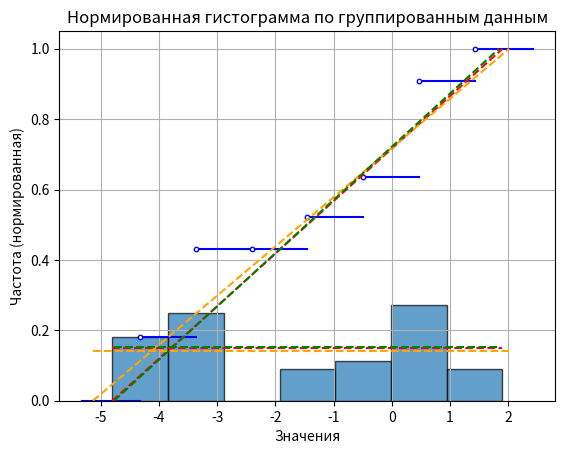

The matplotlib source for this figure:
import math
import numpy as np
from collections import Counter
import matplotlib.pyplot as plt
import pandas as pd

# Исходная выборка данных
data = [0.83, 0.56, 1.58, 0.81, 0.89, 0.19, -1.77, -0.89, -3.99, -0.40, 0.48, -0.74, -3.43, -3.47, -4.55, -1.51, 1.29, -3.09, -0.76, 0.80, -4.77, 0.75, -1.13, -3.03, -3.60, -3.65, -3.67, -0.13, -3.22, -3.56, 0.75, 0.99, -1.12, -4.42, -4.60, -4.35, 0.36, -3.80, 0.18, -3.43, 0.39, -3.85, 1.84, -4.63]

# Функция для создания вариационного ряда в виде таблицы
def create_variation_series(data_in_f):
    data_counter = Counter(data_in_f)

    values = list(data_counter.keys())
    frequencies = list(data_counter.values())

    values_str = [val for val in values]
    probabilities_str = [freq for freq in frequencies]

    df = pd.DataFrame([values_str, probabilities_str])
    print(df.to_string(index=False, header=False))

    return df

# Расчет размеров бакетов и частот попадания
def group_and_count(data_for_f):
    min_value = min(data_for_f)
    max_value = max(data_for_f)
    min_value_rounded = math.floor(min_value * 10) / 10.0
    max_value_rounded = math.ceil(max_value * 10) / 10.0

    # Вычисляем количество интервалов по формуле Стерджеса
    n = len(data_for_f)
    k = math.ceil(1 + math.log2(n))
    print(f'k = {k}')
    h = (max_value_rounded - min_value_rounded) / k
    print(f'h = {h:.2f}')

    # Строим интервалы и группируем данные
    bins = [min_value_rounded + i * h for i in range(k + 1)]
    grouped_data = pd.cut(data_for_f, bins, right=False)
    frequencies = grouped_data.value_counts()
    otn_frequencies = frequencies/n
    bin_centers = [(bins[i] + bins[i + 1]) / 2 for i in range(len(bins) - 1)]

    # Создаем DataFrame для отображения
    df = pd.DataFrame({
        'Интервал': [f'[{bins[i]:.1f}, {bins[i+1]:.1f})' for i in range(k)],
        'Середина интервала': [f'{bin_centers[i]:.2f}' for i in range(k)],
        'Частота': frequencies.values,
        'Относительная частота': otn_frequencies.values
    })

    # Выводим таблицу
    print("Группированная выборка с частотами:")
    print(df.to_string(index=False))

    return bins, frequencies, min_value_rounded, max_value_rounded, bin_centers

# Печатаем ЭФР
def print_cdf(bins, frequencies, n, bin_centers):
    cumulative_frequencies = frequencies.cumsum()
    ecdf_values = cumulative_frequencies / n
    ecdf_values = np.concatenate(([0], ecdf_values))

    intervals = [f"x <= {bin_centers[0]:.2f}"]
    intervals += [f"{bin_centers[i]:.2f} < x <= {bin_centers[i + 1]:.2f}" for i in range(len(bin_centers) - 1)]
    intervals += [f"{bin_centers[-1]:.2f} < x"]

    df = pd.DataFrame({
        'Интервал': intervals,
        'ЭФР': ecdf_values
    })

    # Приводим таблицу к нужному формату
    print("Эмпирическая функция распределения:")
    print(df.to_string(index=False))


# Строим ЭФР
def plot_cdf(bins, frequencies, n, bin_centers, minimum, maximum):
    cumulative_frequencies = frequencies.cumsum()
    cdf = cumulative_frequencies / n

    ecdf_x = bin_centers
    ecdf_y = cdf

    graph = list(zip([min(ecdf_x)-1] + [i for i in ecdf_x] + [max(ecdf_x)+1],
                     [0.] + [j for j in ecdf_y] + [1.]))

    for i in range(len(graph) - 1):
        plt.plot([graph[i][0], graph[i + 1][0]], [graph[i][1], graph[i][1]], color='blue')

    for i in range(1, len(graph) - 1):
        plt.scatter(graph[i][0], graph[i][1], edgecolor='blue', facecolor='white', s=10, zorder=2)

    # Строим теоретическую ЭФР для равномерного распределения
    x_vals = np.linspace(minimum, maximum, 1000)
    uniform_cdf = (x_vals - minimum) / (maximum - minimum)
    plt.plot(x_vals, uniform_cdf, color='red', linestyle='--')

    x_vals = np.linspace(-5.1322,2.0146, 1000)
    from_5_task = (x_vals - (-5.1322)) / (2.0146 - (-5.1322))
    plt.plot(x_vals, from_5_task, color='orange', linestyle='--')

    x_vals = np.linspace(min(data),max(data), 1000)
    from_5_task = (x_vals - min(data)) / (max(data) - min(data))
    plt.plot(x_vals, from_5_task, color='green', linestyle='--')

    plt.xlabel("Значение")
    plt.ylabel("Распределение")
    plt.title("Эмпирическая функция распределения")
    plt.grid(True)
    plt.show()

# Строим гистограмму
def plot_histogram(bins, frequencies, n, min_value, max_value):
    normalized_frequencies = frequencies / n

    x_vals = np.linspace(min_value,  max_value, 1000)
    uniform_height = 1 / (max_value - min_value)
    uniform_pdf = np.ones_like(np.linspace(min_value,  max_value, 1000)) * uniform_height

    x_vals_task_5 = np.linspace(-5.1322,  2.0146, 1000)
    uniform_height_task_5 = 1 / (2.0146 - (-5.1322))
    uniform_pdf_task_5 = np.ones_like(np.linspace(min_value,  max_value, 1000)) * uniform_height_task_5

    x_vals_task_6 = np.linspace(min(data),  max(data), 1000)
    uniform_height_task_6 = 1 / (max(data) - min(data))
    uniform_pdf_task_6 = np.ones_like(np.linspace(min(data), max(data), 1000)) * uniform_height_task_6

    plt.bar(bins[:-1], normalized_frequencies, width=np.diff(bins), align='edge', edgecolor='black', alpha=0.7)
    plt.plot(x_vals, uniform_pdf, label='Равномерное распределение', color='red', linestyle='--')
    plt.plot(x_vals_task_5, uniform_pdf_task_5, label='Равномерное распределение', color='orange', linestyle='--')
    plt.plot(x_vals_task_6, uniform_pdf_task_6, label='Равномерное распределение', color='green', linestyle='--')
    plt.xlabel('Значения')
    plt.ylabel('Частота (нормированная)')
    plt.title('Нормированная гистограмма по группированным данным')
    plt.show()


# Функция для вычисления статистик
def calculate_statistics(bin_centers, frequencies, n):
    probabilities = frequencies / n

    mean = np.sum(bin_centers * probabilities)
    variance = np.sum((bin_centers - mean) ** 2 * probabilities)
    std_deviation = np.sqrt(variance)

    return mean, variance, std_deviation


# Вариационный ряд исходных чисел
df_variation_series = create_variation_series(sorted(data))

bins, frequencies, min_value_rounded, max_value_rounded, bin_centers  = group_and_count(sorted(data))
n = len(data)
print_cdf(bins, frequencies, n, bin_centers)
plot_cdf(bins, frequencies, n, bin_centers, min_value_rounded, max_value_rounded)
plot_histogram(bins, frequencies, n, min_value_rounded, max_value_rounded)

# Рассчитываем статистики
mean, variance, std_deviation = calculate_statistics(bin_centers, frequencies, n)

# Выводим результаты
print(f"Математическое ожидание: {mean:.4f}")
print(f"Дисперсия: {variance:.4f}")
print(f"Среднеквадратическое отклонение: {std_deviation:.4f}")